Run: headless pygame with SDL's dummy video driver; simulated clock (each Clock.tick advances the game by its frame time, no real sleeping); random seed 0; keys injected as events and as key.get_pressed() state; mouse plan: one left click at the window centre at the start of phase 2, then a move to the lower-right quarter at the start of phase 3.
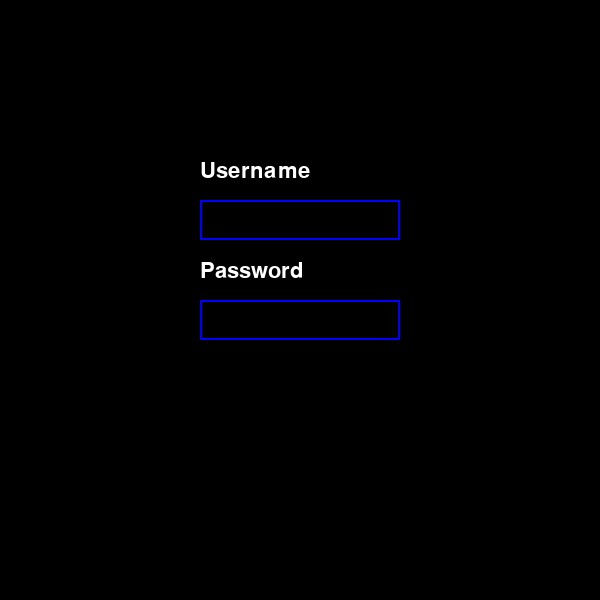
Frame 1 of 4 · flips 1–60 · no input
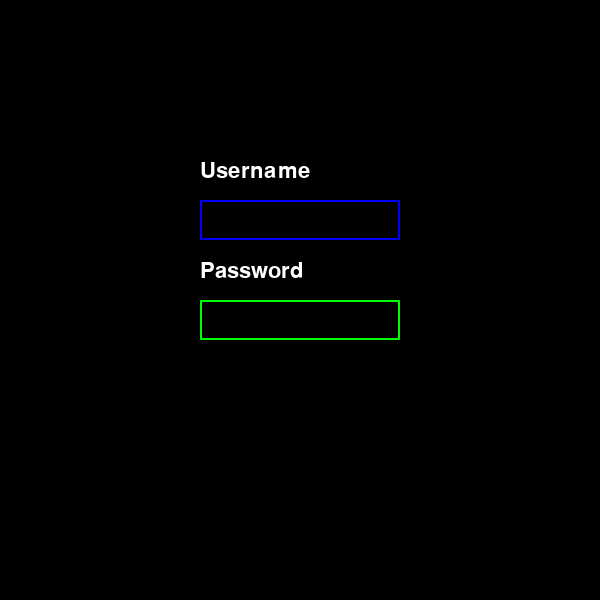
Frame 2 of 4 · flips 61–180 · clicked the window centre · tapped SPACE, RETURN · held RIGHT (→), D
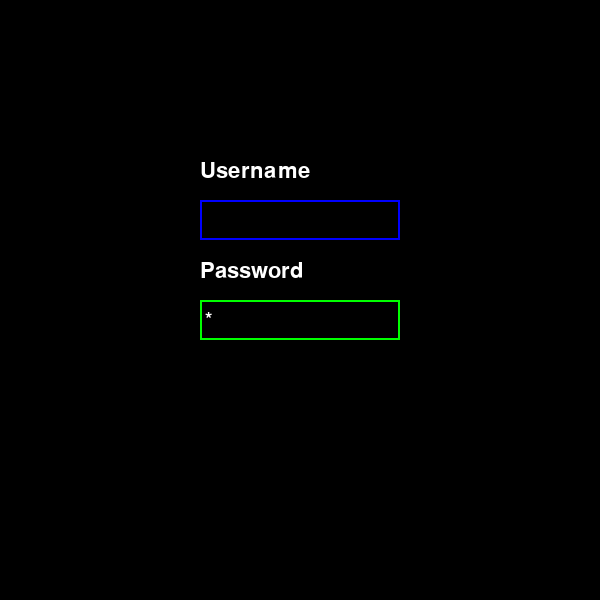
Frame 3 of 4 · flips 181–300 · moved the mouse to the lower-right quarter · held DOWN (↓), S
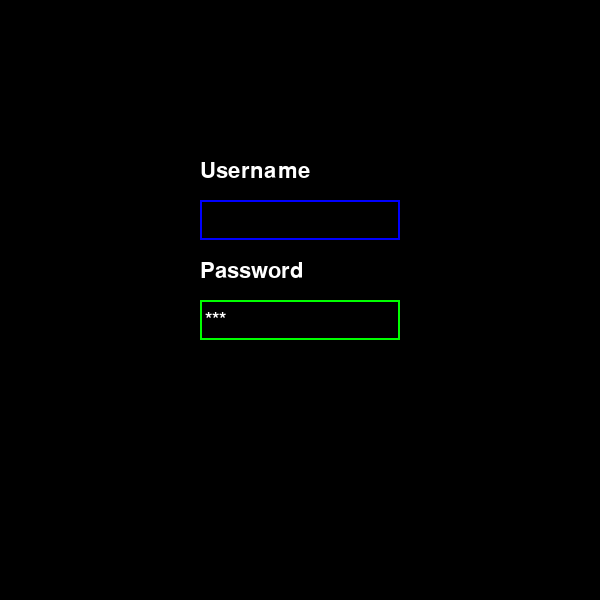
Frame 4 of 4 · flips 301–420 · held LEFT (←), A, UP (↑), W

The pygame program that drew these frames:

import pygame

color = pygame.Color

BLUE = color("blue")
RED = color("red")
GREEN = color("green")
WHITE = color("white")
BLACK = color("black")  

class TextBox(pygame.Rect):
    

    def __init__(self,*args) -> None:
        super().__init__(*args)
        self.text = ""
        self.textBox = Font.render(self.text,True,WHITE)
        self.active = False
        self.hover = False
        self.activeColor,self.hoverColor,self.normalColor = GREEN,RED,BLUE
    
    def setColors(self,active,hover,normal):
        self.activeColor = active
        self.hoverColor = hover
        self.normalColor = normal
    
    def setTitle(self,title):
        self.title = title
        self.titleBox = titleFont.render(self.title,True,WHITE)
    
    def get_color(self):
        return self.activeColor if self.active else self.normalColor if not self.hover else self.hoverColor

    def on_click(self,otherBox):
        if not self.collidepoint(mouse.get_pos()):
            self.active = False
            return
        if otherBox.active:
            otherBox.active = False
        self.active = True
    
    def on_hover(self):
        if not self.collidepoint(mouse.get_pos()):
            self.hover = False
            return
        self.hover = True

    def update_text(self,event):
        if self.active:
            if event.key == pygame.K_BACKSLASH:
                self.text = self.text[:-1]
                return
            self.text += event.unicode if self.w > self.textBox.get_width() + 10 else ''
        self.textBox = Font.render(self.text,True,WHITE)
    
    def render(self):
        pygame.draw.rect(window,self.get_color(),self,2)
        window.blit(self.textBox,(self.x+5,self.y+10))
        window.blit(self.titleBox,(self.x,self.y-40))



class PassBox(TextBox):

    def __init__(self, *args) -> None:
        super().__init__(*args)
        self.starText = ""
    
    def update_text(self,event):
        if self.active:
            if event.key == pygame.K_BACKSLASH:
                self.text = self.text[:-1]
                return
            self.text += event.unicode if self.w > self.textBox.get_width() + 10 else ''
        self.starText = "*" * len(self.text)
        self.textBox = Font.render(self.starText,True,WHITE)


pygame.init()

Font = pygame.font.Font(None,28)
titleFont = pygame.font.Font(None,32)

SPECIAL_KEYS = (pygame.K_ESCAPE,pygame.K_RETURN,pygame.K_DELETE,pygame.K_TAB,pygame.K_CAPSLOCK,
                pygame.K_LSHIFT,pygame.K_RSHIFT,pygame.K_LCTRL,pygame.K_RCTRL)

display = pygame.display

WIDTH,HEIGHT = 600,600

window = display.set_mode((WIDTH,HEIGHT))
display.set_caption("Login")

mouse = pygame.mouse

pygame.key.set_repeat(320)


def main():
    open = True

    user_box = TextBox(200,200,200,40)
    user_box.setTitle("Username")

    pass_box = PassBox(200,300,200,40)
    pass_box.setTitle("Password")

    while open:

        for event in pygame.event.get():
            match event.type:
                case pygame.QUIT:
                    open = False
                    pygame.quit()
                    return
                case pygame.MOUSEBUTTONUP:
                    user_box.on_click(pass_box)
                    pass_box.on_click(user_box)          

                case pygame.MOUSEMOTION:
                    user_box.on_hover()
                    pass_box.on_hover()  
                
                case pygame.KEYUP:
                    pass
                    if event.key == pygame.K_ESCAPE:
                        user_box.active = False
                        pass_box.active = False
                
                case pygame.KEYDOWN:
                    if event.key in SPECIAL_KEYS:
                        continue
                    
                    user_box.update_text(event)
                    pass_box.update_text(event)

        window.fill(BLACK)
        user_box.render()
        pass_box.render()
        display.update()

                    


if __name__ == "__main__":
    main()
else:
    raise Exception("This file doesnt support imports. Please run the file itself with 'python main.py'")
